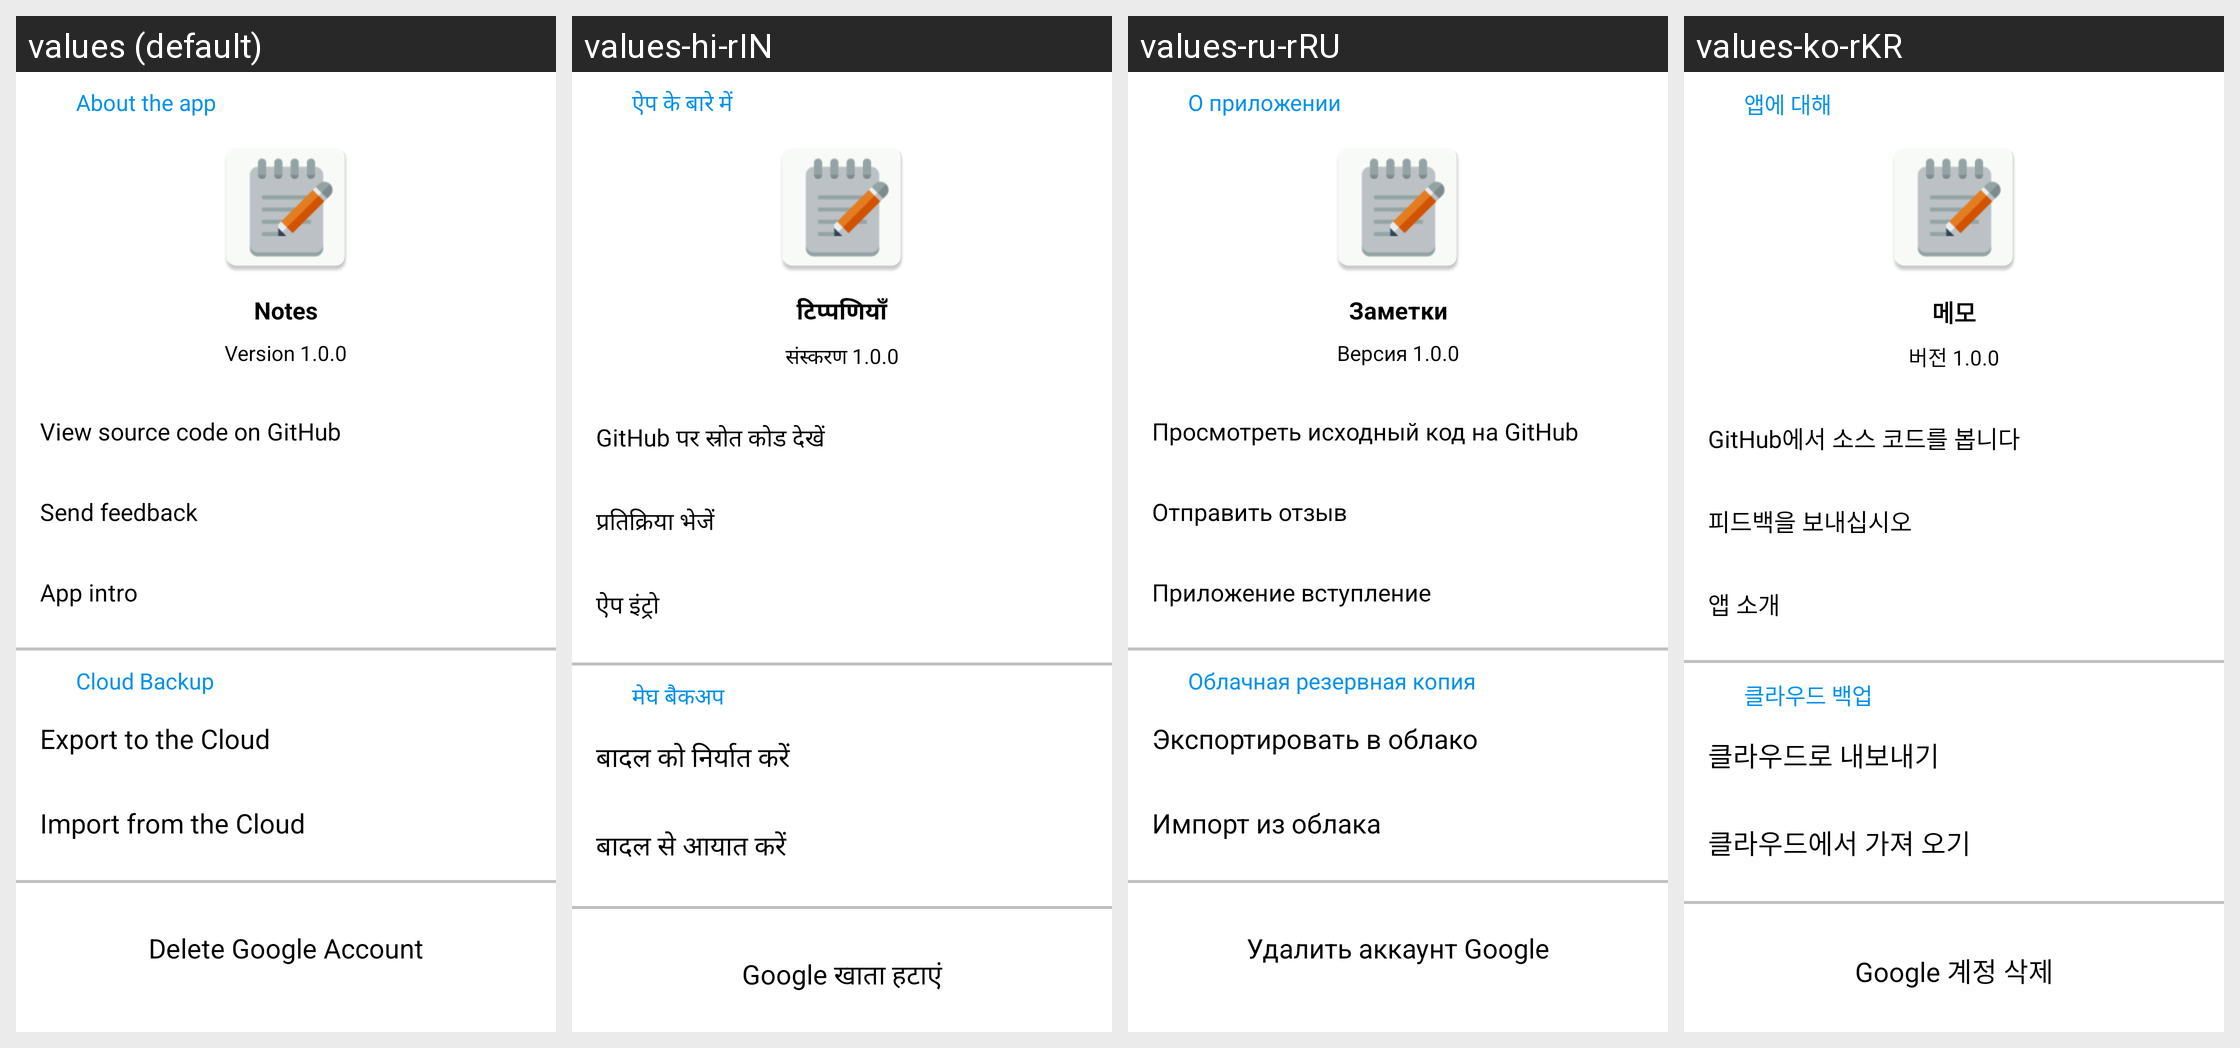

The Android screen above is rendered under several locales of the same app. Produce the string resources it draws, with the default and per-locale values.
Android screen res/layout/activity_settings.xml rendered under 4 locales, left to right: values (default), values-hi-rIN, values-ru-rRU, values-ko-rKR. Device: Nexus 5 (rendered at 1080×1920; each locale shown at half size, 540×960, under a caption strip naming it); theme Theme.Notes.
Other locales in the repository, not shown: values-uz-rUZ.
Strings drawn on this screen, with the default value and each locale's value (text and hints the layout hard-codes, and strings that could not be matched under every locale, appear in the picture but are not listed):

about_the_app
  values: About the app
  values-hi-rIN: ऐप के बारे में
  values-ru-rRU: О приложении
  values-ko-rKR: 앱에 대해

app_name
  values: Notes
  values-hi-rIN: टिप्पणियाँ
  values-ru-rRU: Заметки
  values-ko-rKR: 메모

version_1_0_0
  values: Version 1.0.0
  values-hi-rIN: संस्करण 1.0.0
  values-ru-rRU: Версия 1.0.0
  values-ko-rKR: 버전 1.0.0

view_source_code_at_github
  values: View source code on GitHub
  values-hi-rIN: GitHub पर स्रोत कोड देखें
  values-ru-rRU: Просмотреть исходный код на GitHub
  values-ko-rKR: GitHub에서 소스 코드를 봅니다

send_feedback
  values: Send feedback
  values-hi-rIN: प्रतिक्रिया भेजें
  values-ru-rRU: Отправить отзыв
  values-ko-rKR: 피드백을 보내십시오

app_intro
  values: App intro
  values-hi-rIN: ऐप इंट्रो
  values-ru-rRU: Приложение вступление
  values-ko-rKR: 앱 소개

cloud_backup
  values: Cloud Backup
  values-hi-rIN: मेघ बैकअप
  values-ru-rRU: Облачная резервная копия
  values-ko-rKR: 클라우드 백업

export_from_cloud
  values: Export to the Cloud
  values-hi-rIN: बादल को निर्यात करें
  values-ru-rRU: Экспортировать в облако
  values-ko-rKR: 클라우드로 내보내기

import_to_cloud
  values: Import from the Cloud
  values-hi-rIN: बादल से आयात करें
  values-ru-rRU: Импорт из облака
  values-ko-rKR: 클라우드에서 가져 오기

delete_account
  values: Delete Google Account
  values-hi-rIN: Google खाता हटाएं
  values-ru-rRU: Удалить аккаунт Google
  values-ko-rKR: Google 계정 삭제
